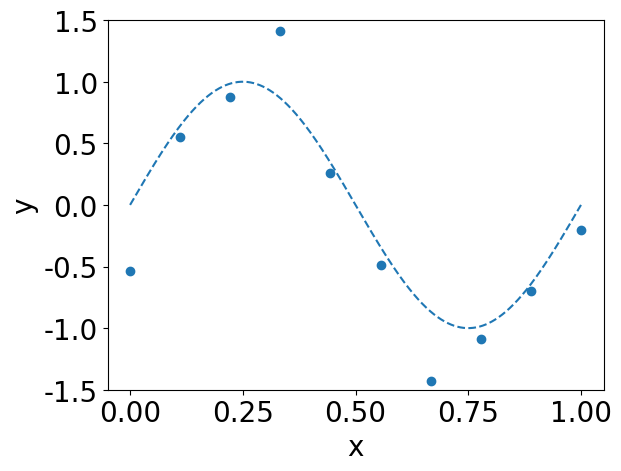

Write the Python code that produced this figure.
import numpy as np
import matplotlib.pyplot as plt

#### try to change #############
M = 9   # oder of polynominal (please choose M such that M+1 =< N.)
################################

# Generate training set
N = 10      # number of training data
f = 1       # frequency of sin wave.
A = 1       # amplitude of the sine wave 
start = 0   # lower bound of x
stop = 1    # upper bound of x
sigma = 0.3             # standard deviation of the noise
x = np.linspace(start, stop, num = N, endpoint = True)  # generate x value
y = np.random.normal(A*np.sin(2*np.pi*f*x),sigma)       # generate y value

# Compose Matrix for optimization
X = np.zeros((N,M+1))   # (N times M+1)
for i in range(N):
    for j in range(M+1):
        X[i][j] = x[i]**j

# Optimization
w = np.linalg.inv(X.T @ X) @ X.T @ y

# plot
xp = np.linspace(start, stop, num = 1000, endpoint = True)
y_ideal = A*np.sin(2*np.pi*f*xp)
Np = xp.shape[0]
y_est = np.zeros(Np)
for i in range(Np):
    for j in range(M+1):
        y_est[i] += (xp[i]**j)*w[j]

plt.rcParams['font.family'] = 'Times New Roman'
plt.rcParams["font.size"] = 20
plt.scatter(x, y)
plt.plot(xp,y_ideal,linestyle="dashed")
# plt.plot(xp,y_est)
plt.ylim(-A-A*0.5, A+A*0.5)
# plt.legend(['Training set','True','Estimate'])
plt.xlabel('x')
plt.ylabel('y')
plt.show()
